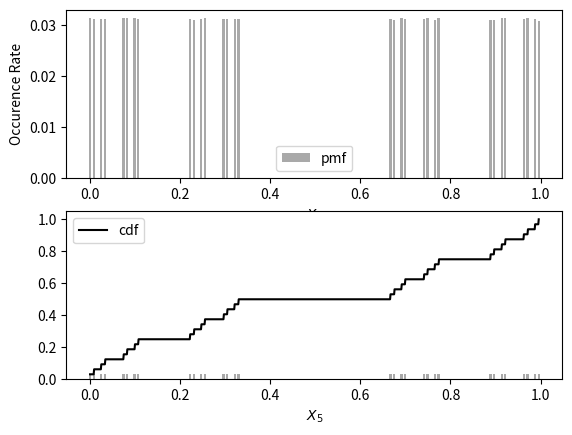

Write Python code to recreate this figure.
import numpy as np
import matplotlib.pyplot as plt
np.random.seed(0)


def problem1c(n = 1000000):
    """Performs n simulations of 5 coin tosses and returns the total winnings
    earned in each simulation. Win earnings scale as  2/3**k where k is the
    toss count, i.e. integer from 1 to 5, for each simulation.

    Parameters
    ----------
    n : `int`
        Number of simulations to run, a simulation being 5 random draws from
        the set [0,1].

    Returns
    -------
    outcome : `np.array`
        a list of n pmf values corresponding to each simulation.
    """
    # a matrix in which rows are simulations and columns are tosses
    sims = np.random.randint(2, size=(n, 5))

    # covnert tosses of each simulation into individual earnings by multiplying
    # column-wise with the earnings for that toss, i.e. 2/3**k
    tossEarnings = []
    for k in range(1, 6):
        tossEarnings.append(sims[:,k-1].astype(float) * 2/3**k)

    # add all individual toss earnings into a total earning per simulation.
    simEarnings = np.column_stack(tossEarnings)
    return simEarnings.sum(axis=1)


def plot1c():
    """Displays plots for problem 1c."""
    n = 1000000
    simEarnings = problem1c(n)
    possibleEarnings = set(simEarnings)

    fig, axes = plt.subplots(2,1)

    # PMF
    for earning in possibleEarnings:
        occurenceRate = np.sum(simEarnings == earning) / n
        axes[0].bar(earning, occurenceRate, width=0.005, color='darkgray')
        axes[1].bar(earning, occurenceRate, width=0.005, color='darkgray')
    # replot the last one again to get a legend entry correct
    axes[0].bar(earning, occurenceRate, width=0.005, color='darkgray', label="pmf")

    # CDF evaluated at equaly space points within the domain
    xs = np.linspace(0, max(simEarnings), 1000)
    cumsum = []
    for x in xs:
        cumsum.append(np.sum(simEarnings <= x))
    cumsum = np.array(cumsum) / n  
    axes[1].plot(xs, cumsum, 'black', label="cdf")

    for ax in axes:
        ax.set_xlabel("$X_5$")
        ax.legend()
    axes[0].set_ylabel("Occurence Rate")
    plt.show()


if __name__ == "__main__":
    plot1c()
